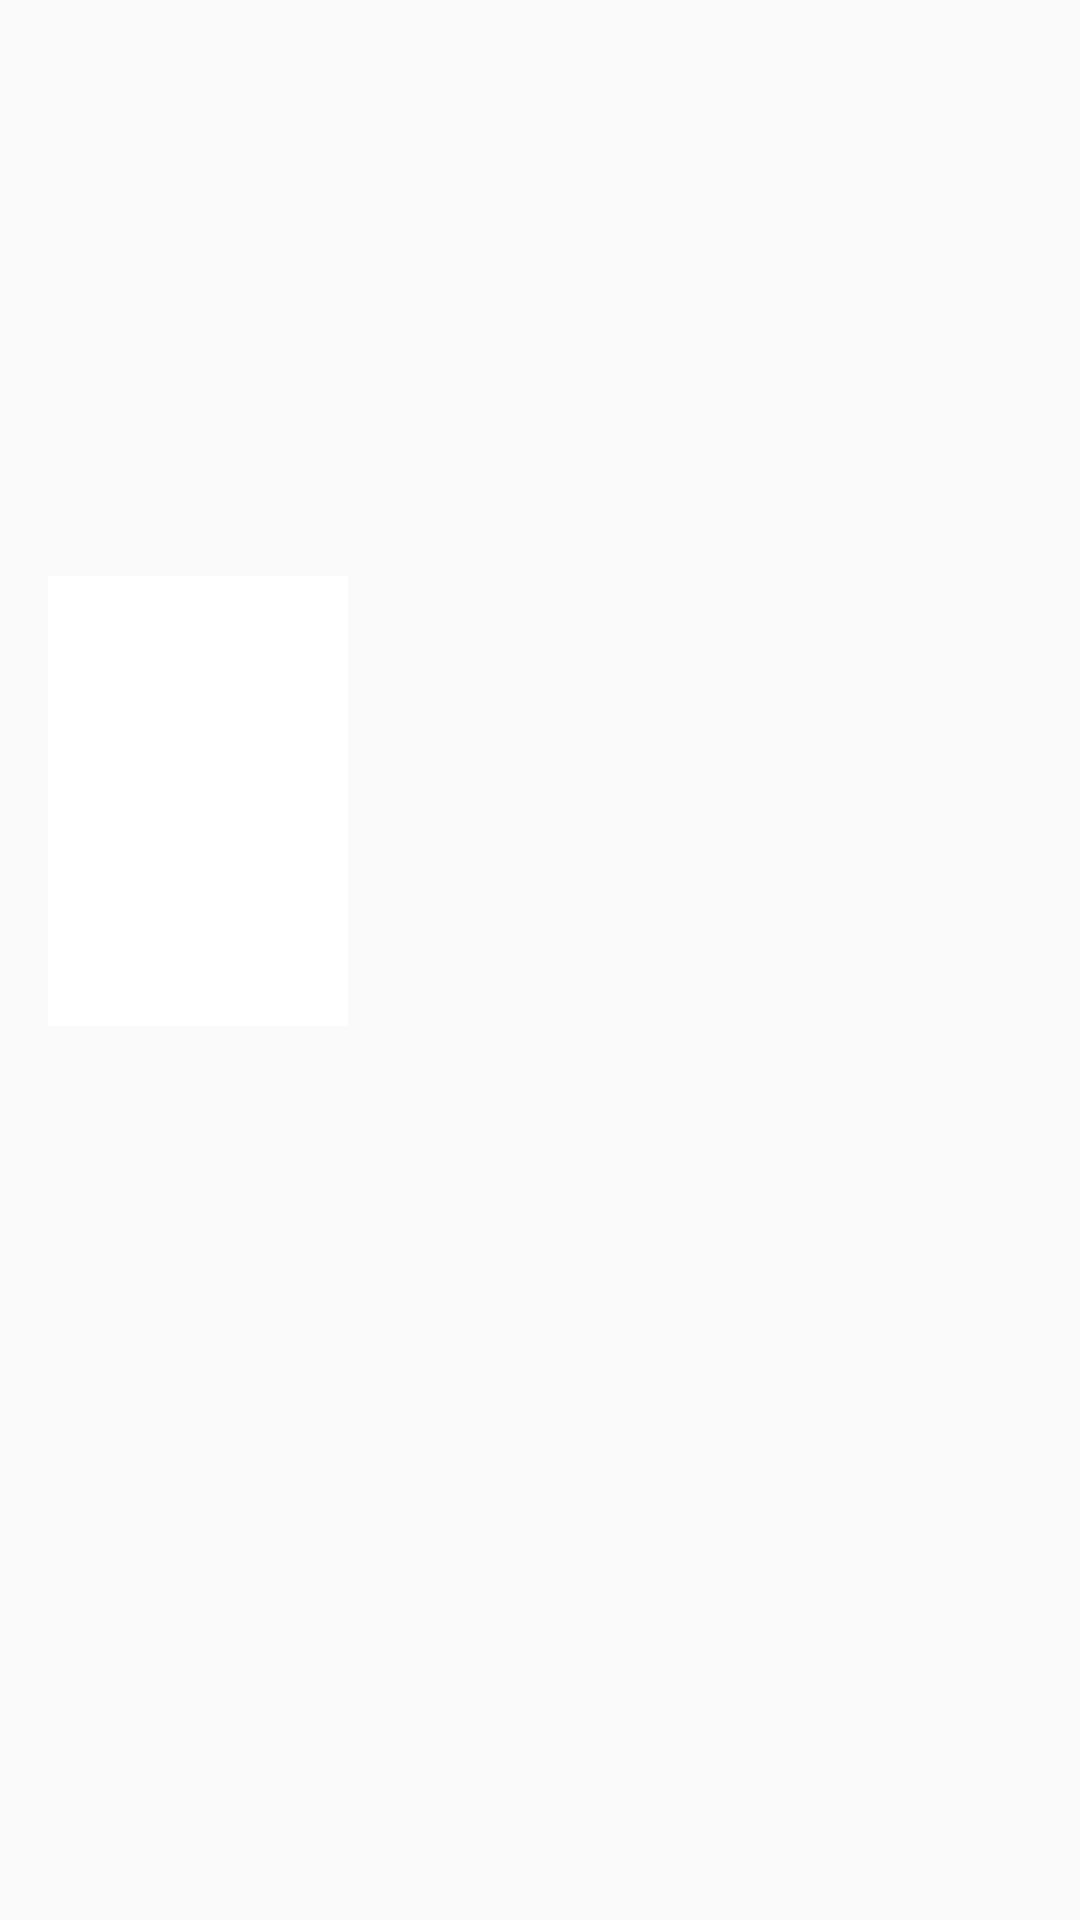

Produce the Android XML layout that renders to this screen, including the resource entries it uses.
<!-- AndroidManifest.xml: application theme AppTheme -->
<!-- res/layout/content_movie_detail.xml -->
<?xml version="1.0" encoding="utf-8"?>
<android.support.constraint.ConstraintLayout xmlns:android="http://schemas.android.com/apk/res/android"
    xmlns:app="http://schemas.android.com/apk/res-auto"
    xmlns:tools="http://schemas.android.com/tools"
    android:layout_width="match_parent"
    android:layout_height="match_parent"
    app:layout_behavior="@string/appbar_scrolling_view_behavior"
    tools:showIn="@layout/activity_movie_detail">


    <ScrollView
        android:layout_width="match_parent"
        android:layout_height="match_parent">

        <RelativeLayout
            android:layout_width="match_parent"
            android:layout_height="wrap_content"
            android:paddingBottom="@dimen/margin_large">

            <ImageView

                android:id="@+id/imgBackdrop"
                android:layout_width="match_parent"
                android:layout_height="@dimen/details_backdrop_height"
                android:contentDescription="@string/content_desc_backdrop_image"
                android:scaleType="fitXY"
                tools:background="#f00" />

            <ImageView
                android:id="@+id/imgPoster"
                android:layout_width="@dimen/details_poster_width"
                android:layout_height="@dimen/details_poster_height"
                android:layout_marginLeft="@dimen/margin_large"
                android:layout_marginStart="@dimen/margin_large"
                android:layout_marginTop="@dimen/details_poster_margin_top"
                android:background="#ffffff"
                android:contentDescription="@string/content_desc_movie_poster"
                android:padding="1dp"
                android:scaleType="centerCrop"
                tools:background="#ccc" />

            <TextView

                android:id="@+id/txtTitle"
                android:layout_width="wrap_content"
                android:layout_height="wrap_content"
                android:layout_below="@id/imgBackdrop"
                android:layout_marginEnd="@dimen/margin_large"
                android:layout_marginLeft="@dimen/margin_large"
                android:layout_marginRight="@dimen/margin_large"
                android:layout_marginStart="@dimen/margin_large"
                android:layout_marginTop="@dimen/margin_default"
                android:layout_toEndOf="@id/imgPoster"
                android:layout_toRightOf="@id/imgPoster"
                android:ellipsize="end"
                android:maxLines="2"
                android:textColor="@color/putih"
                tools:text="Judul Filemnya" />

            <TextView
                android:id="@+id/txtReleaseDate"
                android:layout_width="wrap_content"
                android:layout_height="wrap_content"
                android:layout_below="@id/txtTitle"
                android:layout_marginEnd="@dimen/margin_default"
                android:layout_marginLeft="@dimen/margin_large"
                android:layout_marginRight="@dimen/margin_default"
                android:layout_marginStart="@dimen/margin_large"
                android:layout_marginTop="2dp"
                android:layout_toEndOf="@id/imgPoster"
                android:layout_toRightOf="@id/imgPoster"
                android:textColor="@color/putih"
                tools:text="tahunnya" />

            <LinearLayout
                android:id="@+id/rating_container"
                android:layout_width="wrap_content"
                android:layout_height="wrap_content"
                android:layout_below="@id/txtReleaseDate"
                android:layout_marginLeft="@dimen/margin_large"
                android:layout_marginStart="@dimen/margin_large"
                android:layout_marginTop="-8dp"
                android:layout_toEndOf="@id/imgPoster"
                android:layout_toRightOf="@id/imgPoster"
                android:clipChildren="false"
                android:gravity="bottom"
                android:orientation="horizontal">

                <TextView
                    android:id="@+id/txtRating"
                    android:layout_width="wrap_content"
                    android:layout_height="wrap_content"
                    android:textAppearance="@style/TextAppearance.AppCompat.Display2"
                    android:textColor="@color/putih"
                    tools:text="7.3" />

                <TextView
                    android:layout_width="wrap_content"
                    android:layout_height="wrap_content"
                    android:layout_marginTop="@dimen/margin_default"
                    android:text="@string/rating_denominator"
                    android:textColor="@color/putih"/>

            </LinearLayout>


            <TextView
                android:id="@+id/txtSinopsisLabel"
                android:textColor="@color/putih"
                android:layout_below="@id/imgPoster"
                android:textStyle="bold"
                android:textAllCaps="true"
                android:textSize="14sp"
                android:paddingLeft="@dimen/globalPadding"
                android:layout_width="wrap_content"
                android:layout_height="wrap_content"
                android:layout_marginBottom="8dp"
                android:layout_marginTop="@dimen/margin_large"
                android:text="@string/detail_sonopsis_label" />

            <TextView
                android:id="@+id/txtOverview"
                android:layout_width="wrap_content"
                android:layout_height="wrap_content"
                android:layout_below="@+id/txtSinopsisLabel"
                android:layout_centerHorizontal="true"
                android:layout_marginEnd="@dimen/margin_large"
                android:layout_marginLeft="@dimen/margin_large"
                android:layout_marginRight="@dimen/margin_large"
                android:layout_marginStart="@dimen/margin_large"
                android:lineSpacingMultiplier="@dimen/body_text_line_spacing"
                android:textColor="@color/putih"
                tools:text="With the nation of Panem in a full scale war, Katniss confronts President Snow in the final showdown. Teamed with a group of her closest friends – including Gale, Finnick, and Peeta – Katniss goes off on a mission with the unit from District 13 as they risk their lives to stage an assassination attempt on President Snow who has become increasingly obsessed with destroying her. The mortal traps, enemies, and moral choices that await Katniss will challenge her more than any arena she faced in The Hunger Games." />


            
            <LinearLayout
                android:id="@+id/trailer_container"
                android:layout_width="match_parent"
                android:layout_height="wrap_content"
                android:layout_below="@id/txtOverview"
                android:clipChildren="false"
                android:gravity="bottom"
                android:orientation="vertical">

                <TextView
                    android:textStyle="bold"
                    android:textAllCaps="true"
                    android:textSize="14sp"
                    android:paddingLeft="@dimen/globalPadding"
                    android:textColor="@color/putih"
                    android:layout_width="wrap_content"
                    android:layout_height="wrap_content"
                    android:layout_marginBottom="8dp"
                    android:layout_marginTop="@dimen/margin_large"
                    android:text="@string/detail_trailer_label" />

                <TextView
                    android:visibility="gone"
                    android:paddingLeft="@dimen/globalPadding"
                    android:textColor="@color/putih"
                    android:id="@+id/txtErrorTrailer"
                    android:layout_width="match_parent"
                    android:layout_height="match_parent"
                    android:text="@string/trailer_empty_label"/>

                <android.support.v7.widget.RecyclerView
                    android:id="@+id/rv_trailer"
                    android:layout_width="match_parent"
                    android:layout_height="match_parent"
                    android:clickable="true" />
            </LinearLayout>

            
            <LinearLayout
                android:id="@+id/review_container"
                android:layout_width="match_parent"
                android:layout_height="wrap_content"
                android:layout_below="@id/trailer_container"
                android:clipChildren="true"
                android:gravity="bottom"
                android:orientation="vertical"
                android:padding="@dimen/globalPadding">

                <TextView
                    android:textStyle="bold"
                    android:textColor="@color/putih"
                    android:textAllCaps="true"
                    android:textSize="14sp"
                    android:layout_width="wrap_content"
                    android:layout_height="wrap_content"
                    android:layout_marginBottom="8dp"
                    android:layout_marginTop="@dimen/margin_large"
                    android:text="@string/detail_review_label" />
                <TextView
                     android:visibility="gone"
                    android:id="@+id/txtErrorReview"
                    android:layout_width="match_parent"
                    android:layout_height="match_parent"
                    android:textColor="@color/putih"
                    android:text="@string/review_empty_label"/>


                <android.support.v7.widget.RecyclerView
                    android:id="@+id/rv_review"
                    android:layout_width="match_parent"
                    android:layout_height="wrap_content" />
            </LinearLayout>


        </RelativeLayout>

    </ScrollView>


</android.support.constraint.ConstraintLayout>
<!-- res/layout/activity_movie_detail.xml (included above) -->
<?xml version="1.0" encoding="utf-8"?>
<android.support.design.widget.CoordinatorLayout xmlns:android="http://schemas.android.com/apk/res/android"
    xmlns:app="http://schemas.android.com/apk/res-auto"
    android:layout_width="match_parent"
    android:layout_height="match_parent"
    android:background="@color/colorPrimary">

    <android.support.design.widget.AppBarLayout
        android:layout_width="match_parent"
        android:layout_height="wrap_content"
        android:theme="@style/AppTheme.AppBarOverlay">

        <android.support.v7.widget.Toolbar
            android:id="@+id/toolbar"
            android:layout_width="match_parent"
            android:layout_height="?attr/actionBarSize"
            android:background="?attr/colorPrimary"
            app:popupTheme="@style/AppTheme.PopupOverlay" />

    </android.support.design.widget.AppBarLayout>

    <include layout="@layout/content_movie_detail" />

    <android.support.design.widget.FloatingActionButton
        android:id="@+id/fab"
        android:layout_width="wrap_content"
        android:layout_height="wrap_content"
        android:layout_gravity="bottom|end"
        android:layout_margin="@dimen/fab_margin"
        app:srcCompat="@drawable/ic_favorite" />

</android.support.design.widget.CoordinatorLayout>
<!-- resources referenced by this layout -->
<resources>
  <color name="colorPrimary">#000000</color>
  <color name="putih">#fafafa</color>
  <item name="body_text_line_spacing" format="float" type="dimen">1.15</item>
  <dimen name="details_backdrop_height">220dp</dimen>
  <dimen name="details_poster_height">150dp</dimen>
  <dimen name="details_poster_margin_top">192dp</dimen>
  <dimen name="details_poster_width">100dp</dimen>
  <dimen name="fab_margin">16dp</dimen>
  <dimen name="globalPadding">16dp</dimen>
  <dimen name="margin_default">8dp</dimen>
  <dimen name="margin_large">16dp</dimen>
  <string name="content_desc_backdrop_image">Movie backdrop image</string>
  <string name="content_desc_movie_poster">Movie poster</string>
  <string name="detail_review_label">Review</string>
  <string name="detail_sonopsis_label">Sinopsis</string>
  <string name="detail_trailer_label">Trailer</string>
  <string name="rating_denominator">/10</string>
  <string name="review_empty_label">Belum ada komentar untuk film ini</string>
  <string name="trailer_empty_label">Trailer tidak tersedia</string>
  <style name="AppTheme.AppBarOverlay" parent="ThemeOverlay.AppCompat.Dark.ActionBar" />
  <style name="AppTheme.PopupOverlay" parent="ThemeOverlay.AppCompat.Light" />
  <style name="AppTheme" parent="Theme.AppCompat.Light.DarkActionBar">
          
          <item name="colorPrimary">@color/hijau</item>
          <item name="colorPrimaryDark">@color/hijau2</item>
          <item name="colorAccent">@color/hijaumenyala</item>
      </style>
  <color name="hijau">#00362e</color>
  <color name="hijau2">#002b25</color>
  <color name="hijaumenyala">#01d475</color>
</resources>
